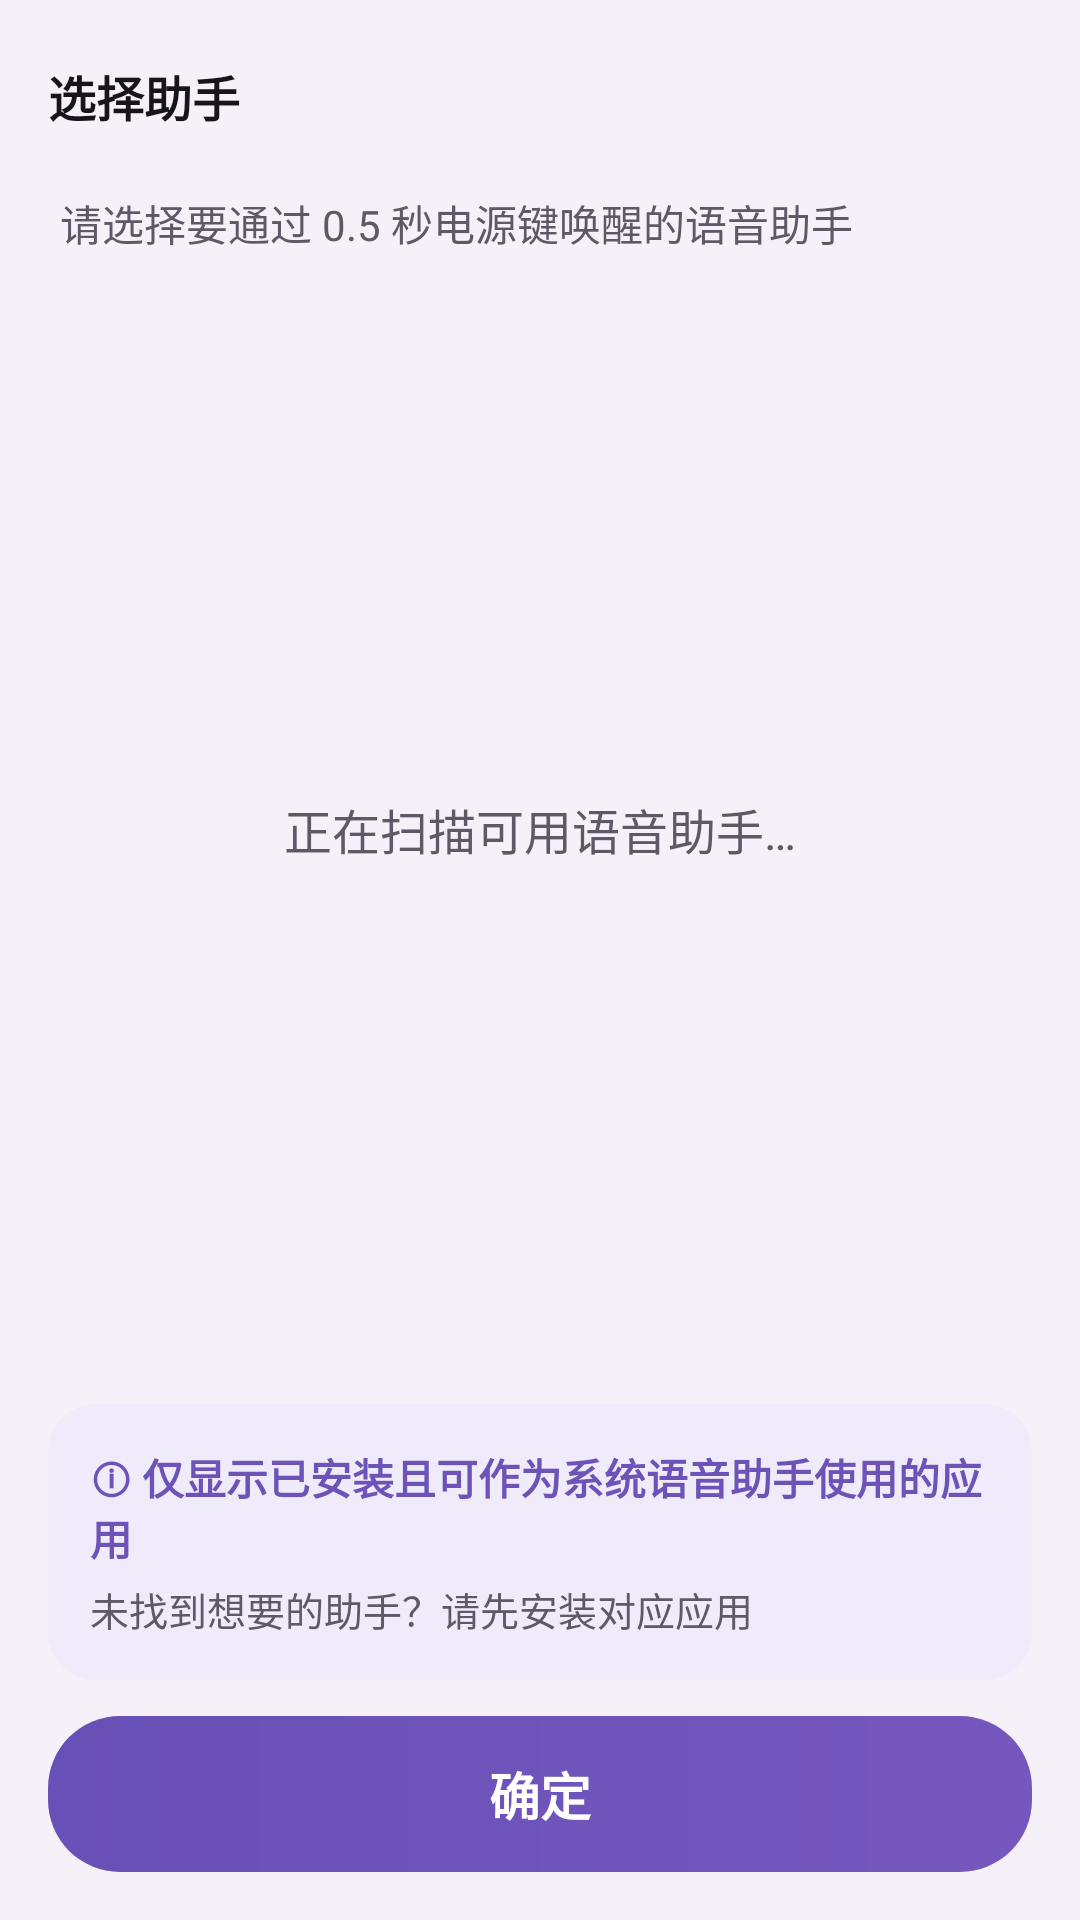

Layout XML and referenced resources for this Android screen:
<!-- AndroidManifest.xml: activity theme Theme.Ouhuan.NoActionBar -->
<!-- res/layout/activity_assistant_picker.xml -->
<?xml version="1.0" encoding="utf-8"?>
<LinearLayout xmlns:android="http://schemas.android.com/apk/res/android"
    xmlns:app="http://schemas.android.com/apk/res-auto"
    android:layout_width="match_parent"
    android:layout_height="match_parent"
    android:background="@color/ouhuan_bg"
    android:orientation="vertical">

    <com.google.android.material.appbar.MaterialToolbar
        android:id="@+id/toolbar"
        android:layout_width="match_parent"
        android:layout_height="?attr/actionBarSize"
        android:background="@color/ouhuan_bg"
        app:title="@string/picker_title"
        app:titleTextColor="@color/ouhuan_text_main"
        app:titleTextAppearance="@style/CardTitle" />

    <TextView
        android:id="@+id/tvHint"
        android:layout_width="match_parent"
        android:layout_height="wrap_content"
        android:paddingLeft="20dp"
        android:paddingRight="20dp"
        android:text="@string/picker_subtitle"
        android:textColor="@color/ouhuan_text_body"
        android:textSize="14sp" />

    <FrameLayout
        android:layout_width="match_parent"
        android:layout_height="0dp"
        android:layout_weight="1">

        <androidx.recyclerview.widget.RecyclerView
            android:id="@+id/rvAssistants"
            android:layout_width="match_parent"
            android:layout_height="match_parent"
            android:clipToPadding="false"
            android:paddingLeft="16dp"
            android:paddingRight="16dp"
            android:paddingTop="12dp"
            android:paddingBottom="8dp" />

        <TextView
            android:id="@+id/tvEmpty"
            android:layout_width="match_parent"
            android:layout_height="wrap_content"
            android:layout_gravity="center"
            android:gravity="center"
            android:padding="24dp"
            android:text="@string/picker_scanning"
            android:textColor="@color/ouhuan_text_body"
            android:textSize="16sp" />
    </FrameLayout>

    <TextView
        android:id="@+id/tvNote"
        android:layout_width="match_parent"
        android:layout_height="wrap_content"
        android:paddingLeft="20dp"
        android:paddingRight="20dp"
        android:paddingBottom="6dp"
        android:text="@string/picker_note_unsaved"
        android:textColor="?attr/colorError"
        android:textSize="12sp"
        android:visibility="gone" />

    
    <LinearLayout
        android:layout_width="match_parent"
        android:layout_height="wrap_content"
        android:layout_marginLeft="16dp"
        android:layout_marginRight="16dp"
        android:background="@drawable/note_card_bg"
        android:orientation="vertical"
        android:padding="14dp">

        <TextView
            android:layout_width="wrap_content"
            android:layout_height="wrap_content"
            android:text="@string/picker_note_main"
            android:textColor="@color/ouhuan_accent"
            android:textSize="14sp"
            android:textStyle="bold" />

        <TextView
            android:layout_width="wrap_content"
            android:layout_height="wrap_content"
            android:layout_marginTop="4dp"
            android:text="@string/picker_note_sub"
            android:textColor="@color/ouhuan_text_body"
            android:textSize="13sp" />
    </LinearLayout>

    
    <TextView
        android:id="@+id/btnConfirm"
        android:layout_width="match_parent"
        android:layout_height="52dp"
        android:layout_marginLeft="16dp"
        android:layout_marginRight="16dp"
        android:layout_marginTop="12dp"
        android:layout_marginBottom="16dp"
        android:background="@drawable/btn_gradient"
        android:gravity="center"
        android:text="@string/btn_confirm"
        android:textColor="#FFFFFF"
        android:textSize="17sp"
        android:textStyle="bold" />
</LinearLayout>
<!-- resources referenced by this layout -->
<resources>
  <color name="ouhuan_accent">#6D53B7</color>
  <color name="ouhuan_bg">#F6F0F8</color>
  <color name="ouhuan_text_body">#5E5867</color>
  <color name="ouhuan_text_main">#17141C</color>
  <!-- drawable btn_gradient (drawable) -->
  <?xml version="1.0" encoding="utf-8"?>
  <shape xmlns:android="http://schemas.android.com/apk/res/android">
      <gradient
          android:angle="0"
          android:startColor="#6750B7"
          android:endColor="#7657BE" />
      <corners android:radius="24dp" />
  </shape>
  <!-- drawable note_card_bg (drawable) -->
  <?xml version="1.0" encoding="utf-8"?>
  <shape xmlns:android="http://schemas.android.com/apk/res/android"
      android:shape="rectangle">
      <solid android:color="@color/ouhuan_note_bg" />
      <corners android:radius="16dp" />
  </shape>
  <string name="btn_confirm">确定</string>
  <string name="picker_note_main">ⓘ 仅显示已安装且可作为系统语音助手使用的应用</string>
  <string name="picker_note_sub">未找到想要的助手？请先安装对应应用</string>
  <string name="picker_note_unsaved">设置未能写入：LSPosed 服务未连接</string>
  <string name="picker_scanning">正在扫描可用语音助手…</string>
  <string name="picker_subtitle">请选择要通过 0.5 秒电源键唤醒的语音助手</string>
  <string name="picker_title">选择助手</string>
  <style name="CardTitle">
          <item name="android:textSize">16sp</item>
          <item name="android:textStyle">bold</item>
          <item name="android:textColor">@color/ouhuan_text_main</item>
      </style>
  <style name="Theme.Ouhuan.NoActionBar" parent="Theme.Material3.DayNight.NoActionBar">
          <item name="android:windowBackground">@color/ouhuan_bg</item>
      </style>
  <color name="ouhuan_note_bg">#F0EBFB</color>
</resources>
